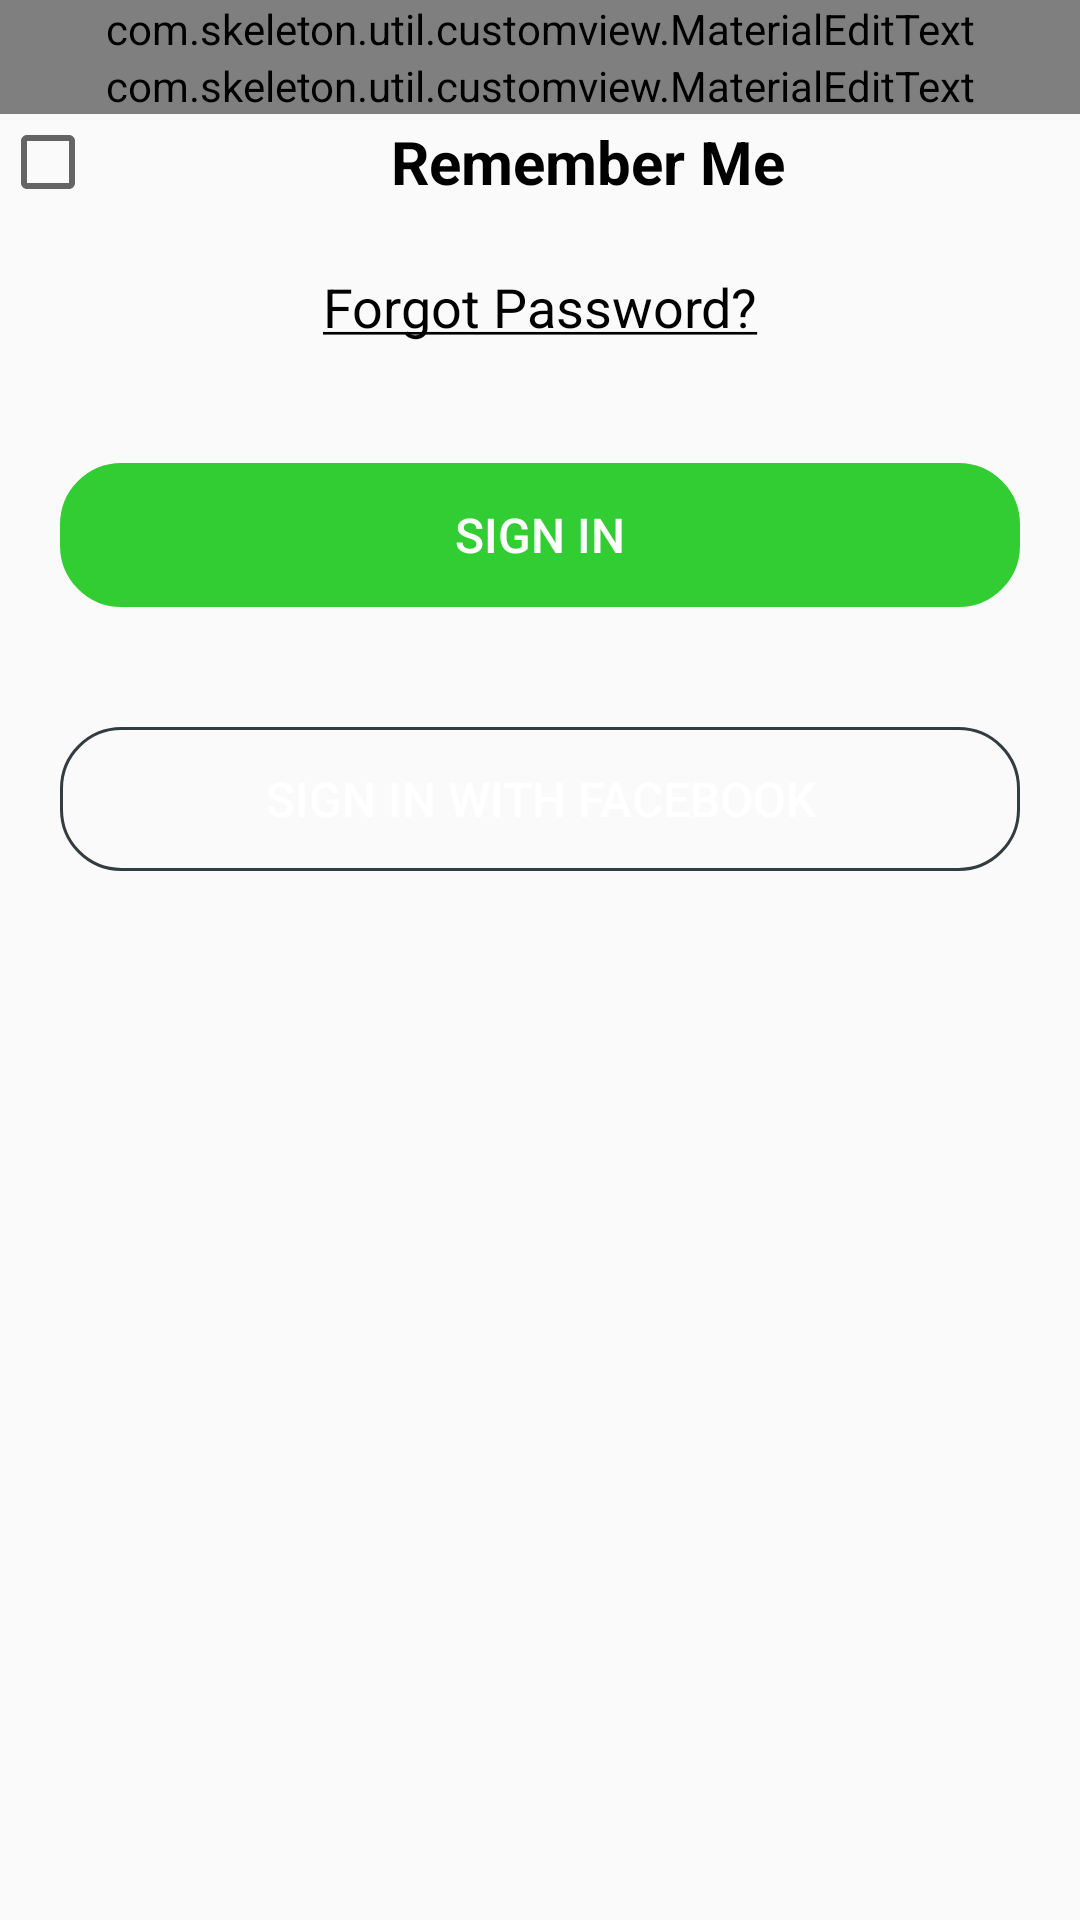

Produce the Android XML layout that renders to this screen, including the resource entries it uses.
<!-- AndroidManifest.xml: application theme AppTheme -->
<!-- res/layout/fragement_sign_in.xml -->
<?xml version="1.0" encoding="utf-8"?>
<LinearLayout xmlns:android="http://schemas.android.com/apk/res/android"
              android:id="@+id/llSignIn"
              style="@style/match_parent"
              android:orientation="vertical">

    <com.skeleton.util.customview.MaterialEditText
        android:id="@+id/etEmailPhoneNo"
        style="@style/match_wrap"
        android:gravity="center"
        android:hint="@string/email_PhoneNo"/>

    <com.skeleton.util.customview.MaterialEditText
        android:id="@+id/etPassword"
        style="@style/match_wrap"
        android:gravity="center"
        android:hint="@string/password"
        />

    <CheckBox
        android:id="@+id/cbRemember"
        style="@style/match_wrap"
        android:gravity="center"
        android:text="@string/remember"
        android:textSize="20sp"
        android:textStyle="bold"/>

    <TextView
        android:id="@+id/tvForgotPassword"
        style="@style/match_wrap"
        android:layout_margin="@dimen/large"
        android:gravity="center"
        android:text="@string/forgotPassword"
        android:textColor="@color/black"
        android:textSize="18sp"
        />

    <Button
        android:id="@+id/btnSignInPage"
        style="@style/button"
        android:layout_margin="@dimen/large"
        android:background="@drawable/circular_button"
        android:backgroundTint="@color/green"
        android:text="@string/sign_in"
        android:textColor="@color/white"/>


    <Button
        android:id="@+id/btn_SignInFacebok"
        style="@style/button"
        android:layout_margin="@dimen/large"
        android:background="@drawable/circular_button"
        android:backgroundTint="@color/com_facebook_blue"
        android:text="@string/sign_in_fac"
        android:textColor="@color/white"/>
</LinearLayout>
<!-- resources referenced by this layout -->
<resources>
  <color name="black">#000</color>
  <color name="green">#32CD32</color>
  <color name="white">#FFFFFF</color>
  <dimen name="large">20dp</dimen>
  <!-- drawable circular_button (drawable) -->
  <?xml version="1.0" encoding="utf-8"?>
  <shape xmlns:android="http://schemas.android.com/apk/res/android">
      <corners android:radius="20dp"></corners>
      <stroke
          android:width="1dp"
          android:color="@color/charcoal_grey"></stroke>
  
  </shape>
  <string name="email_PhoneNo">Email/Phone Number</string>
  <string name="forgotPassword"><u>Forgot Password?</u></string>
  <string name="password">Password</string>
  <string name="remember">Remember Me</string>
  <string name="sign_in">Sign In</string>
  <string name="sign_in_fac">Sign In With Facebook</string>
  <style name="button">
          <item name="android:layout_width">match_parent</item>
          <item name="android:layout_height">wrap_content</item>
          <item name="android:layout_marginLeft">@dimen/large</item>
          <item name="android:layout_marginRight">@dimen/large</item>
          <item name="android:textSize">@dimen/large_text</item>
      </style>
  <style name="match_parent">
          <item name="android:layout_width">match_parent</item>
          <item name="android:layout_height">match_parent</item>
      </style>
  <style name="match_wrap">
          <item name="android:layout_width">match_parent</item>
          <item name="android:layout_height">wrap_content</item>
      </style>
  <style name="AppTheme" parent="Theme.AppCompat.Light.NoActionBar">
          
          <item name="colorPrimary">@color/colorPrimary</item>
          <item name="colorPrimaryDark">@color/colorPrimaryDark</item>
          <item name="colorAccent">@color/colorAccent</item>
          <item name="android:windowEnableSplitTouch">false</item>
          <item name="android:splitMotionEvents">false</item>
      </style>
  <color name="charcoal_grey">#333c40</color>
  <dimen name="large_text">16sp</dimen>
  <color name="colorPrimary">#3F51B5</color>
  <color name="colorPrimaryDark">#303F9F</color>
  <color name="colorAccent">#FF4081</color>
</resources>
